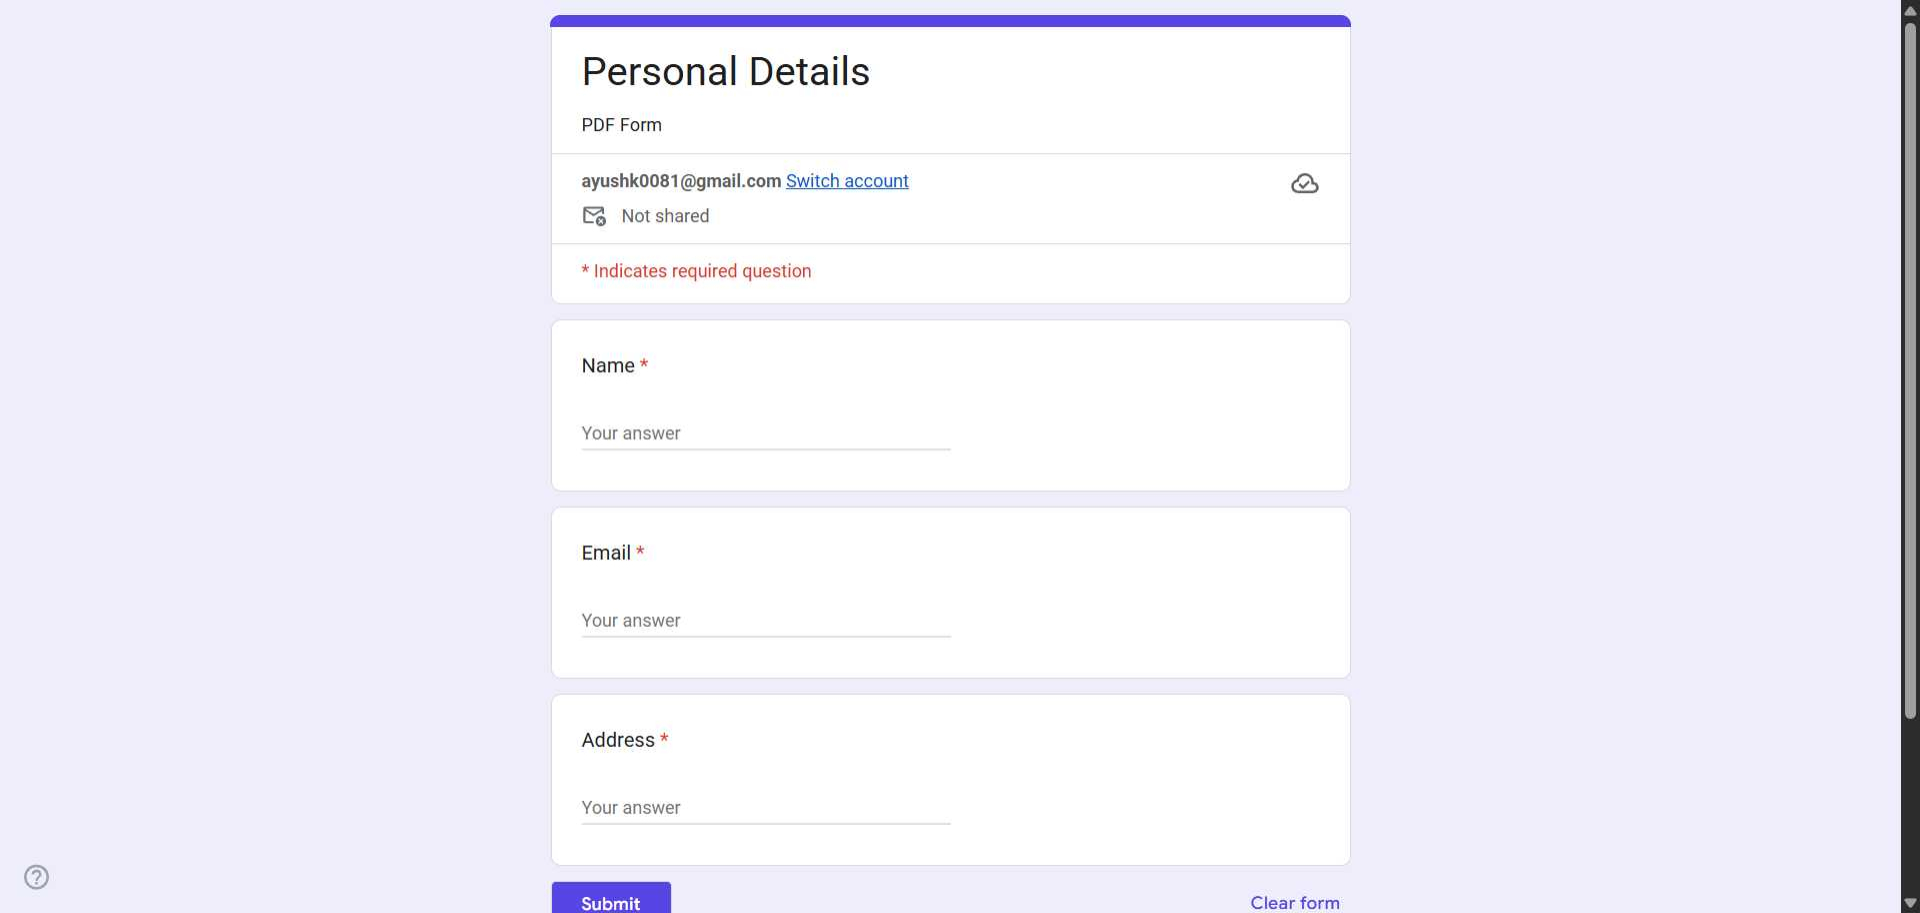
Task: Ubuntu 24.04 LTS
Workflow: FormWithTruePDF

Step 1: Chrome Personal Details in window 'Personal Details' (chrome.exe)

Step 2: type [row(0)] into the text box in window 'Personal Details' (chrome.exe) (no picture)

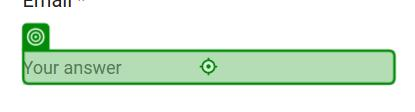
Step 3: type [row(1)] into the text box in window 'Personal Details' (chrome.exe)
